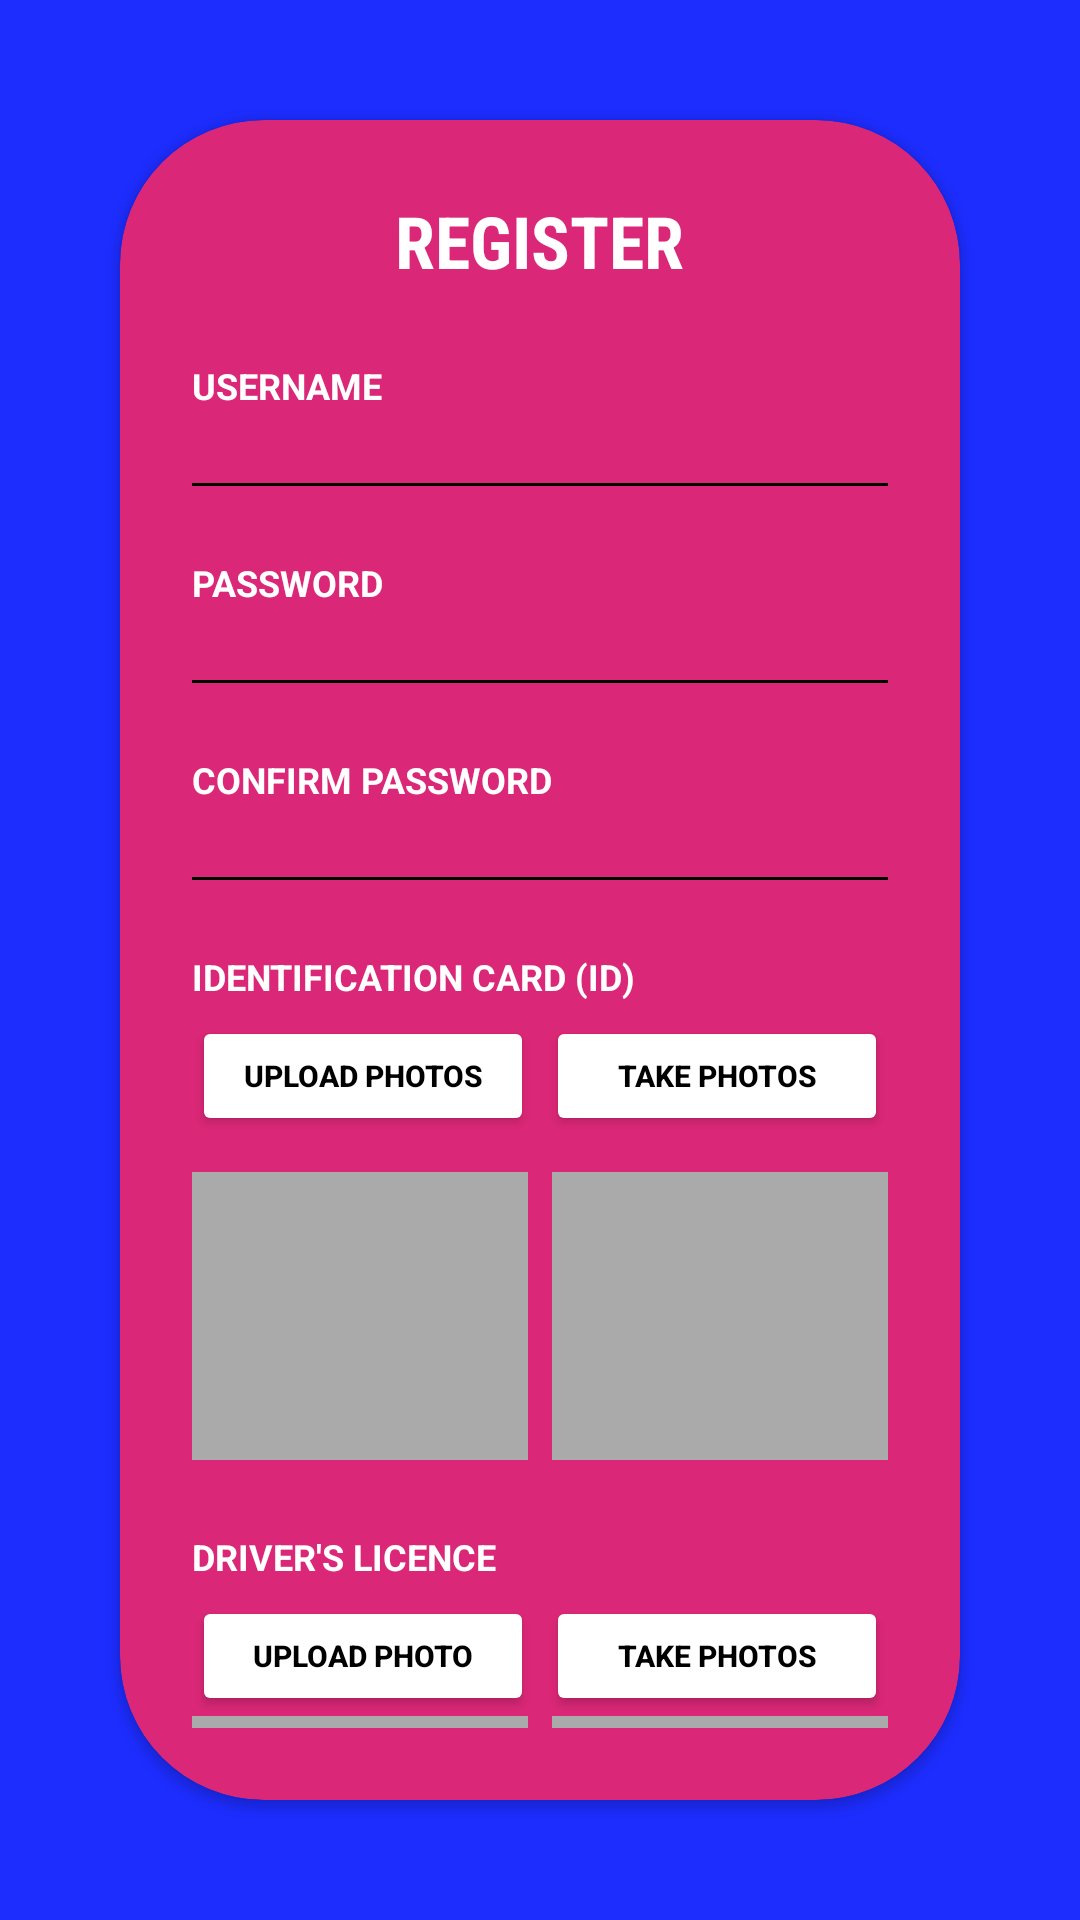

Produce the Android XML layout that renders to this screen, including the resource entries it uses.
<!-- AndroidManifest.xml: application theme Theme.OICAR -->
<!-- res/layout/activity_register_driver_step_two.xml -->
<?xml version="1.0" encoding="utf-8"?>
<RelativeLayout xmlns:android="http://schemas.android.com/apk/res/android"
    xmlns:cardView="http://schemas.android.com/apk/res-auto"
    android:id="@+id/main"
    android:layout_width="match_parent"
    android:layout_height="match_parent"
    android:background="#1D2DFE"
    android:padding="24dp"
    android:gravity="center">

    <androidx.cardview.widget.CardView
        android:layout_width="match_parent"
        android:layout_height="wrap_content"
        android:layout_centerInParent="true"
        android:elevation="8dp"
        android:layout_margin="16dp"
        cardView:cardCornerRadius="48dp"
        android:backgroundTint="#DB2777">

        <LinearLayout
            android:layout_width="match_parent"
            android:layout_height="wrap_content"
            android:orientation="vertical"
            android:padding="24dp"
            android:gravity="center_horizontal">

            <TextView
                android:layout_width="wrap_content"
                android:layout_height="wrap_content"
                android:text="REGISTER"
                android:textSize="24sp"
                android:textStyle="bold"
                android:textColor="@android:color/white"
                android:fontFamily="sans-serif-condensed" />

            <TextView
                android:layout_width="match_parent"
                android:layout_height="wrap_content"
                android:text="USERNAME"
                android:textStyle="bold"
                android:textSize="12sp"
                android:textColor="@android:color/white"
                android:layout_marginTop="24dp"/>
            <EditText
                android:id="@+id/username"
                android:layout_width="match_parent"
                android:layout_height="wrap_content"
                android:background="@null"
                android:textColor="@android:color/white"
                android:inputType="textPersonName" />
            <View android:layout_width="match_parent" android:layout_height="1dp" android:background="@color/black" />

            <TextView
                android:layout_width="match_parent"
                android:layout_height="wrap_content"
                android:text="PASSWORD"
                android:textStyle="bold"
                android:textSize="12sp"
                android:textColor="@android:color/white"
                android:layout_marginTop="24dp"/>
            <EditText
                android:id="@+id/password"
                android:layout_width="match_parent"
                android:layout_height="wrap_content"
                android:background="@null"
                android:textColor="@android:color/white"
                android:inputType="textVisiblePassword" />
            <View android:layout_width="match_parent" android:layout_height="1dp" android:background="@color/black" />

            <TextView
                android:layout_width="match_parent"
                android:layout_height="wrap_content"
                android:text="CONFIRM PASSWORD"
                android:textStyle="bold"
                android:textSize="12sp"
                android:textColor="@android:color/white"
                android:layout_marginTop="24dp"/>
            <EditText
                android:id="@+id/confirmPassword"
                android:layout_width="match_parent"
                android:layout_height="wrap_content"
                android:background="@null"
                android:textColor="@android:color/white"
                android:inputType="textVisiblePassword" />
            <View android:layout_width="match_parent" android:layout_height="1dp" android:background="@color/black" />

            <TextView
                android:layout_width="match_parent"
                android:layout_height="wrap_content"
                android:text="IDENTIFICATION CARD (ID)"
                android:textStyle="bold"
                android:textSize="12sp"
                android:textColor="@android:color/white"
                android:layout_marginTop="24dp" />

            <LinearLayout
                xmlns:android="http://schemas.android.com/apk/res/android"
                android:layout_width="match_parent"
                android:layout_height="wrap_content"
                android:orientation="horizontal"
                android:gravity="center"
                android:layout_marginTop="5dp">

                <Button
                    android:id="@+id/uploadPhotoIdButton"
                    android:layout_width="0dp"
                    android:layout_height="40sp"
                    android:layout_weight="1"
                    android:layout_gravity="center"
                    android:layout_marginEnd="2dp"
                    android:backgroundTint="@color/white"
                    android:textColor="@color/black"
                    android:textStyle="bold"
                    android:textSize="10sp"
                    android:text="UPLOAD PHOTOS" />

                <Button
                    android:id="@+id/takePhotoIdButton"
                    android:layout_width="0dp"
                    android:layout_height="40sp"
                    android:layout_weight="1"
                    android:layout_gravity="center"
                    android:layout_marginStart="2dp"
                    android:backgroundTint="@color/white"
                    android:textColor="@color/black"
                    android:textStyle="bold"
                    android:textSize="10sp"
                    android:text="TAKE PHOTOS" />
            </LinearLayout>

            <LinearLayout
                android:layout_width="match_parent"
                android:layout_height="match_parent">

                <ImageView
                    android:id="@+id/photoIdFront"
                    android:layout_width="0dp"
                    android:layout_height="100dp"
                    android:layout_weight="1"
                    android:layout_gravity="center"
                    android:layout_marginTop="8dp"
                    android:layout_marginEnd="4dp"
                    android:scaleType="centerCrop"
                    android:background="@android:color/darker_gray" />

                <ImageView
                    android:id="@+id/photoIdBack"
                    android:layout_width="0dp"
                    android:layout_height="100dp"
                    android:layout_weight="1"
                    android:layout_gravity="center"
                    android:layout_marginTop="8dp"
                    android:layout_marginStart="4dp"
                    android:scaleType="centerCrop"
                    android:background="@android:color/darker_gray" />

            </LinearLayout>

            <TextView
                android:layout_width="match_parent"
                android:layout_height="wrap_content"
                android:text="DRIVER'S LICENCE"
                android:textStyle="bold"
                android:textSize="12sp"
                android:textColor="@android:color/white"
                android:layout_marginTop="24dp" />

            <LinearLayout
                xmlns:android="http://schemas.android.com/apk/res/android"
                android:layout_width="match_parent"
                android:layout_height="wrap_content"
                android:orientation="horizontal"
                android:gravity="center"
                android:layout_marginTop="5dp">

                <Button
                    android:id="@+id/uploadPhotoDlButton"
                    android:layout_width="0dp"
                    android:layout_height="40sp"
                    android:layout_weight="1"
                    android:layout_gravity="center"
                    android:layout_marginEnd="2dp"
                    android:backgroundTint="@color/white"
                    android:textColor="@color/black"
                    android:textStyle="bold"
                    android:textSize="10sp"
                    android:text="UPLOAD PHOTO" />

                <Button
                    android:id="@+id/takePhotoDlButton"
                    android:layout_width="0dp"
                    android:layout_height="40sp"
                    android:layout_weight="1"
                    android:layout_gravity="center"
                    android:layout_marginStart="2dp"
                    android:backgroundTint="@color/white"
                    android:textColor="@color/black"
                    android:textStyle="bold"
                    android:textSize="10sp"
                    android:text="TAKE PHOTOS" />
            </LinearLayout>

            <LinearLayout
                android:layout_width="match_parent"
                android:layout_height="match_parent">

                <ImageView
                    android:id="@+id/photoDlFront"
                    android:layout_width="0dp"
                    android:layout_height="100dp"
                    android:layout_weight="1"
                    android:layout_gravity="center"
                    android:layout_marginTop="8dp"
                    android:layout_marginEnd="4dp"
                    android:scaleType="centerCrop"
                    android:background="@android:color/darker_gray" />

                <ImageView
                    android:id="@+id/photoDlBack"
                    android:layout_width="0dp"
                    android:layout_height="100dp"
                    android:layout_weight="1"
                    android:layout_gravity="center"
                    android:layout_marginTop="8dp"
                    android:layout_marginStart="4dp"
                    android:scaleType="centerCrop"
                    android:background="@android:color/darker_gray" />

            </LinearLayout>

            <LinearLayout
                android:layout_width="match_parent"
                android:layout_height="wrap_content"
                android:orientation="horizontal"
                android:gravity="center"
                android:layout_marginTop="32dp"
                android:weightSum="2">

                <Button
                    android:id="@+id/backButton"
                    android:layout_width="0dp"
                    android:layout_height="wrap_content"
                    android:layout_weight="1"
                    android:text="back"
                    android:textColor="#DC2626"
                    android:textStyle="bold"
                    android:textSize="16sp"
                    android:backgroundTint="@color/white"
                    android:layout_marginEnd="8dp" />

                <Button
                    android:id="@+id/submitButton"
                    android:layout_width="0dp"
                    android:layout_height="wrap_content"
                    android:layout_weight="1"
                    android:text="next"
                    android:textColor="#000000"
                    android:textStyle="bold"
                    android:textSize="16sp"
                    android:backgroundTint="@color/white"
                    android:layout_marginStart="8dp" />
            </LinearLayout>
        </LinearLayout>
    </androidx.cardview.widget.CardView>
</RelativeLayout>
<!-- resources referenced by this layout -->
<resources>
  <style name="Theme.OICAR" parent="Base.Theme.OICAR" />
  <style name="Base.Theme.OICAR" parent="Theme.Material3.DayNight.NoActionBar">
          
          
      </style>
  <!-- not gathered from this repository: default colours our renderer supplied (Android Studio template values) -->
  <color name="black">#FF000000</color>
  <color name="white">#FFFFFFFF</color>
</resources>
